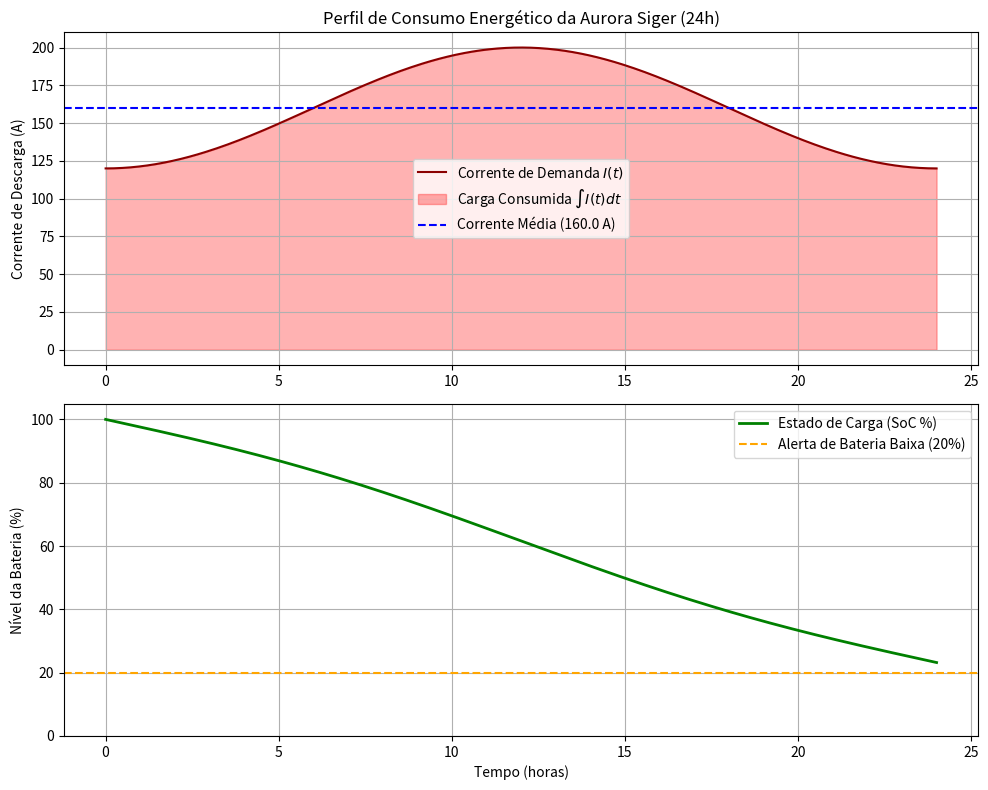

Reproduce this figure in Python.
import numpy as np
import matplotlib.pyplot as plt
from scipy.integrate import quad

def executar_simulacao():
    print("--- Iniciando Simulação de Consumo e Bateria ---")
    # Tópico 1.4: Simulação Computacional e Integração Matemática
    # Fenômeno: Descarga da Bateria Principal da Colônia (Aurora Siger)

    # 1. Parâmetros do Sistema
    CAPACIDADE_BATERIA = 5000.0  # Capacidade total em Ampere-hora (Ah)
    TEMPO_SIMULACAO = 24.0       # Ciclo de 24 horas (h)
    SOC_INICIAL = 1.0            # Bateria inicia com 100% de carga (1.0)

    # 2. Modelagem do Consumo (Descarga)
    def corrente_descarga(t):
        """
        Representa a corrente de descarga (Amperes) ao longo do tempo.
        Combina um consumo base da colônia com um pico operacional diurno.
        """
        consumo_base = 120.0
        # Pico que simula alta atividade na colônia usando uma função trigonométrica
        pico_operacional = 80.0 * np.sin(np.pi * t / 24)**2 
        return consumo_base + pico_operacional

    # 3. Execução da Simulação com Tratamento de Erros
    tempos = np.linspace(0, TEMPO_SIMULACAO, 300)
    soc_valores = []
    corrente_valores = corrente_descarga(tempos)

    try:
        print("Iniciando simulação do Estado de Carga (SoC)...")
        
        # Cálculo do SoC iterativo utilizando Integração Numérica (Contagem de Coulomb)
        for t_atual in tempos:
            # A função quad calcula a integral definida (área sob a curva) da corrente
            carga_consumida, erro_est = quad(corrente_descarga, 0, t_atual)
            
            # Fórmula do SoC baseada na integração da corrente
            soc_atual = SOC_INICIAL - (carga_consumida / CAPACIDADE_BATERIA)
            soc_valores.append(max(soc_atual, 0.0))  # Limita o piso da bateria a 0%

        # Integração Matemática: Valor Médio da Função de Consumo
        carga_total_24h, _ = quad(corrente_descarga, 0, TEMPO_SIMULACAO)
        corrente_media = carga_total_24h / TEMPO_SIMULACAO
        
        print(f"Simulação concluída com sucesso.")
        print(f"Carga total consumida em 24h: {carga_total_24h:.2f} Ah")
        print(f"Corrente média de descarga: {corrente_media:.2f} A")

    except Exception as e:
        print(f"Falha na execução da simulação matemática: {e}")

    # 4. Visualização dos Resultados
    plt.figure(figsize=(10, 8))

    # Gráfico 1: Corrente de Descarga e Área sob a Curva
    plt.subplot(2, 1, 1)
    plt.plot(tempos, corrente_valores, label="Corrente de Demanda $I(t)$", color="darkred")
    plt.fill_between(tempos, corrente_valores, alpha=0.3, color="red", 
                     label=r"Carga Consumida $\int I(t) dt$")
    plt.axhline(corrente_media, color="blue", linestyle="--", 
                label=f"Corrente Média ({corrente_media:.1f} A)")
    plt.title("Perfil de Consumo Energético da Aurora Siger (24h)")
    plt.ylabel("Corrente de Descarga (A)")
    plt.legend()
    plt.grid(True)

    # Gráfico 2: Estado de Carga (SoC)
    plt.subplot(2, 1, 2)
    plt.plot(tempos, np.array(soc_valores) * 100, label="Estado de Carga (SoC %)", color="green", linewidth=2)
    plt.axhline(20, color="orange", linestyle="--", label="Alerta de Bateria Baixa (20%)")
    plt.xlabel("Tempo (horas)")
    plt.ylabel("Nível da Bateria (%)")
    plt.ylim(0, 105)
    plt.legend()
    plt.grid(True)

    plt.tight_layout()
    plt.show()
    
if __name__ == "__main__":
    executar_simulacao()
